Run: headless pygame with SDL's dummy video driver; simulated clock (each Clock.tick advances the game by its frame time, no real sleeping); random seed 0; keys injected as events and as key.get_pressed() state; no mouse input.
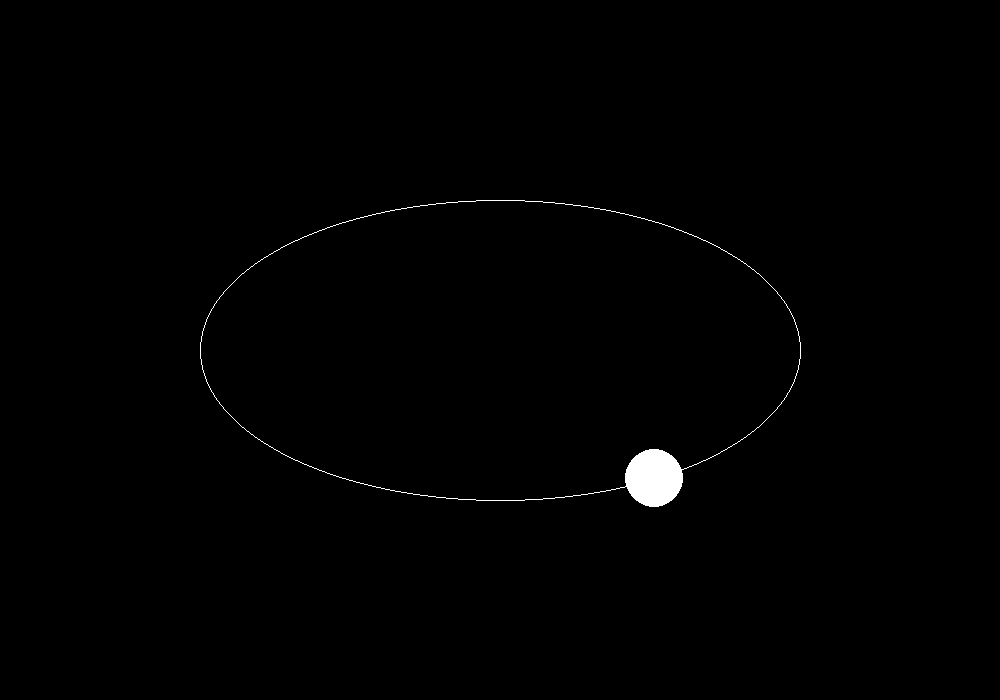
Frame 1 of 4 · flips 1–60 · no input
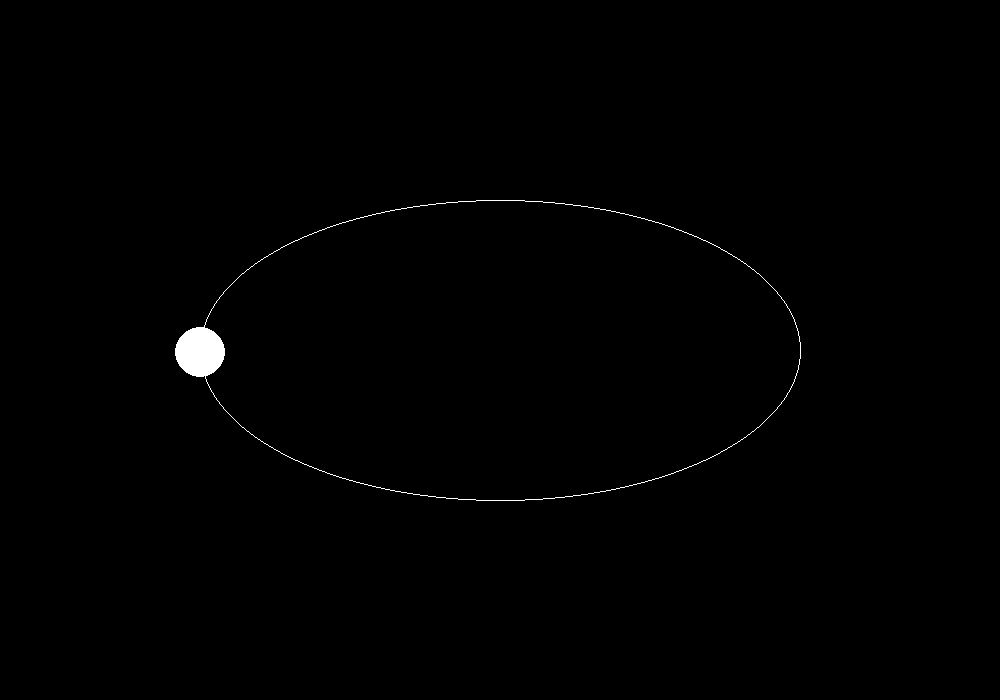
Frame 2 of 4 · flips 61–180 · tapped SPACE, RETURN · held RIGHT (→), D
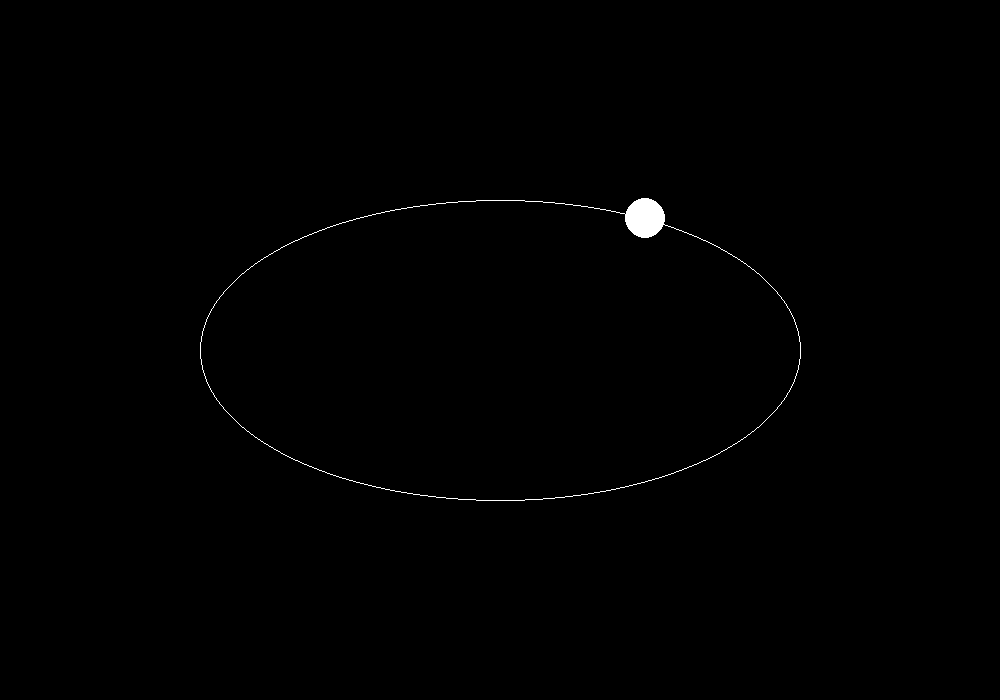
Frame 3 of 4 · flips 181–300 · held DOWN (↓), S
Frame 4 of 4 · flips 301–420 · held LEFT (←), A, UP (↑), W · screen same as frame 1, image omitted

The pygame program that drew these frames:

import pygame, sys, math
pygame.init()

# Constants
WHITE, BLACK, GREY = (255, 255, 255), (0, 0, 0), (180, 180, 180)
WIDTH, HEIGHT = 1000, 700
FPS = 60

# Pygame setup
pygame.display.set_caption("Midpoint Ellipse Algorithm - Sphere Rotation")
screen = pygame.display.set_mode((WIDTH, HEIGHT))
clock = pygame.time.Clock()

def draw_ellipse_bla(xc, yc, rx, ry):
    x, y = 0, ry
    p1 = ry**2 - rx**2 * ry + 0.25 * rx**2
    plot_points(xc, yc, x, y)
    
    while 2 * ry**2 * x <= 2 * rx**2 * y:
        if p1 < 0:
            x += 1
            p1 += 2 * ry**2 * x + ry**2
        else:
            x += 1
            y -= 1
            p1 += 2 * ry**2 * x - 2 * rx**2 * y + ry**2
        plot_points(xc, yc, x, y)

    p2 = ry**2 * (x + 0.5)**2 + rx**2 * (y - 1)**2 - rx**2 * ry**2
    while y >= 0:
        if p2 > 0:
            y -= 1
            p2 += -2 * rx**2 * y + rx**2
        else:
            x += 1
            y -= 1
            p2 += 2 * ry**2 * x - 2 * rx**2 * y + rx**2
        plot_points(xc, yc, x, y)

def plot_points(xc, yc, x, y):
    screen.set_at((int(xc + x), int(yc + y)), WHITE)
    screen.set_at((int(xc - x), int(yc + y)), WHITE)
    screen.set_at((int(xc + x), int(yc - y)), WHITE)
    screen.set_at((int(xc - x), int(yc - y)), WHITE)

def draw_sphere(xc, yc, ry, base_radius=20, depth_scale=10):
    """
    Draws a circle that simulates a sphere by adjusting its radius based on vertical position.
    The more to the front (lower y on screen), the larger the radius.
    """
    # Normalize vertical position to [0, 1]
    # Frontmost point on ellipse = y + ry, backmost = y - ry
    # We'll use this to scale radius
    relative_depth = (yc - (y - ry)) / (2 * ry)
    radius = int(base_radius + relative_depth * depth_scale)
    
    pygame.draw.circle(screen, WHITE, (int(xc), int(yc)), radius)

def main():
    global y, ry  # needed to compute depth inside draw_sphere
    x, y = 500, 350  # center of ellipse
    rx, ry = 300, 150  # ellipse radii
    theta = 0  # initial angle

    while True:
        clock.tick(FPS)
        for event in pygame.event.get():
            if event.type == pygame.QUIT:
                pygame.quit()
                sys.exit()

        screen.fill(BLACK)

        # Draw the main elliptical path
        draw_ellipse_bla(x, y, rx, ry)

        # Calculate position of the moving sphere on the ellipse
        rad = math.radians(theta)
        xc = x + rx * math.cos(rad)
        yc = y + ry * math.sin(rad)

        # Draw the rotating sphere (size adjusted for depth)
        draw_sphere(xc, yc, ry)

        # Update angle for rotation
        theta = (theta + 1) % 360

        pygame.display.update()

if __name__ == "__main__":
    main()
